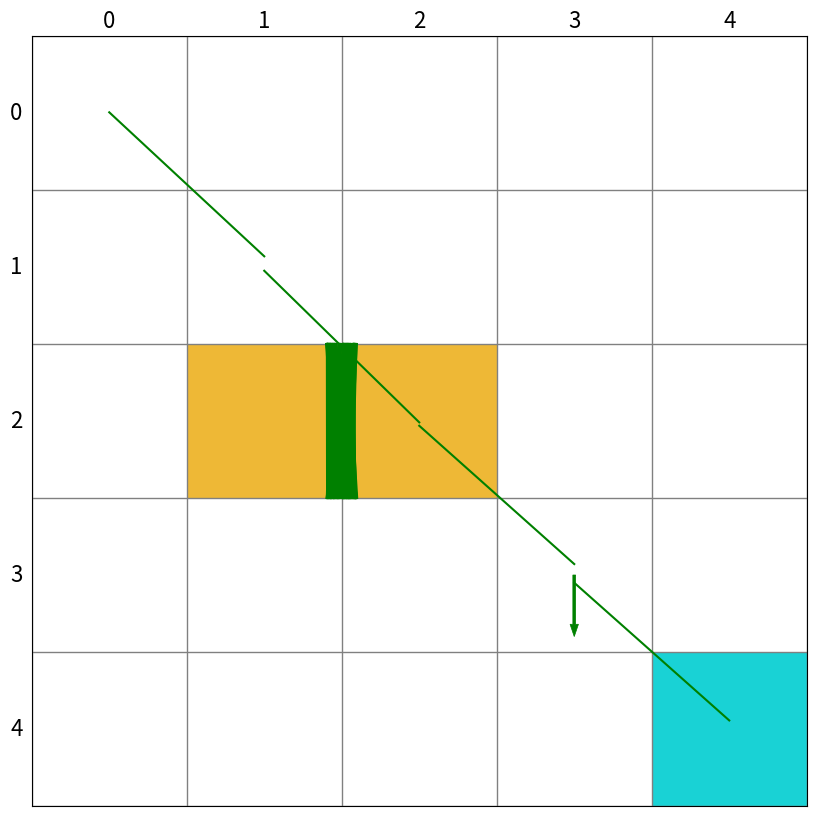

This figure's Python source:
from typing import Union

import matplotlib.animation as animation
import matplotlib.patches as patches
import matplotlib.pyplot as plt
import numpy as np

np.random.seed(1)
class Render:
    def __init__(self, target: Union[list, tuple, np.ndarray], forbidden: Union[list, tuple, np.ndarray],
                 size=5):
        self.agent = None
        self.target = target
        self.forbidden = forbidden
        self.size = size
        self.fig = plt.figure(figsize=(10, 10), dpi=self.size * 20)
        self.ax = plt.gca()
        self.ax.xaxis.set_ticks_position('top')
        self.ax.invert_yaxis()
        self.ax.xaxis.set_ticks(range(0, size + 1))
        self.ax.yaxis.set_ticks(range(0, size + 1))
        self.ax.grid(True, linestyle="-", color="gray", linewidth="1", axis='both')
        self.ax.tick_params(bottom=False, left=False, right=False, top=False, labelbottom=False, labelleft=False,
                            labeltop=False)

        for y in range(size):
            self.write_word(pos=(-0.6, y), word=str(y), size_discount=0.8)
            self.write_word(pos=(y, -0.6), word=str(y), size_discount=0.8)

        for pos in self.forbidden:
            self.fill_block(pos=pos)
        self.fill_block(pos=self.target, color='darkturquoise')
        self.trajectory = []
        self.agent = patches.Arrow(-10, -10, 0.4, 0, color='red', width=0.5)
        self.ax.add_patch(self.agent)

    def fill_block(self, pos: Union[list, tuple, np.ndarray], color: str = '#EDB120', width=1.0,
                   height=1.0) -> patches.RegularPolygon:
        return self.ax.add_patch(
            patches.Rectangle((pos[0], pos[1]),
                              width=1.0,
                              height=1.0,
                              facecolor=color,
                              fill=True,
                              alpha=0.90,
                              ))

    def draw_random_line(self, pos1: Union[list, tuple, np.ndarray], pos2: Union[list, tuple, np.ndarray]) -> None:
        offset1 = np.random.uniform(low=-0.1, high=0.1, size=1)
        offset2 = np.random.uniform(low=-0.1, high=0.1, size=1)
        x = [pos1[0] + 0.5, pos2[0] + 0.5]
        y = [pos1[1] + 0.5, pos2[1] + 0.5]
        if pos1[0] == pos2[0]:
            x = [x[0] + offset1, x[1] + offset2]
        else:
            y = [y[0] + offset1, y[1] + offset2]
        self.ax.plot(x, y, color='g', scalex=False, scaley=False)


    def draw_circle(self, pos: Union[list, tuple, np.ndarray], radius: float,
                    color: str = 'green', fill: bool = True) -> patches.CirclePolygon:
        return self.ax.add_patch(
            patches.Circle((pos[0] + 0.5, pos[1] + 0.5),
                           radius=radius,
                           facecolor=color,
                           edgecolor='green',
                           linewidth=2,
                           fill=fill
                           ))

    def draw_action(self, pos: Union[list, tuple, np.ndarray], toward: Union[list, tuple, np.ndarray],
                    color: str = 'green', radius: float = 0.10) -> None:
        if not np.array_equal(np.array(toward), np.array([0, 0])):
            self.ax.add_patch(
                patches.Arrow(pos[0] + 0.5, pos[1] + 0.5, dx=toward[0],
                              dy=toward[1], color=color, width=0.05 + 0.05 * np.linalg.norm(np.array(toward) / 0.5),
                              linewidth=0.5))
        else:
            self.draw_circle(pos=tuple(pos), color='white', radius=radius, fill=False)
            

    def write_word(self, pos: Union[list, np.ndarray, tuple], word: str, color: str = 'black', y_offset: float = 0,
                   size_discount: float = 1.0) -> None:
        self.ax.text(pos[0] + 0.5, pos[1] + 0.5 + y_offset, word, size=size_discount * (30 - 2 * self.size), ha='center',
                 va='center', color=color)

    def upgrade_agent(self, pos: Union[list, np.ndarray, tuple], action,
                      next_pos: Union[list, np.ndarray, tuple], ) -> None:
        self.trajectory.append([tuple(pos), action, tuple(next_pos)])

    def show_frame(self, t: float = 0.2) -> None:
        self.fig.show()
        

    def save_frame(self, name: str) -> None:
        self.fig.savefig(name)

    def save_video(self, name: str) -> None:
        anim = animation.FuncAnimation(self.fig, self.animate, init_func=self.init(), frames=len(self.trajectory),
                                       interval=25, repeat=False)
        anim.save(name + '.mp4')


    def animate(self, i):
        print(i,len(self.trajectory))
        location = self.trajectory[i][0]
        action = self.trajectory[i][1]
        next_location = self.trajectory[i][2]
        next_location = np.clip(next_location, -0.4, self.size - 0.6)
        self.agent.remove()
        if action[0] + action[1] != 0:
            self.agent = patches.Arrow(x=location[0] + 0.5, y=location[1] + 0.5,
                                       dx=action[0] / 2, dy=action[1] / 2,
                                       color='b',
                                       width=0.5)
        else:
            self.agent = patches.Circle(xy=(location[0] + 0.5, location[1] + 0.5),
                                        radius=0.15, fill=True, color='b',
                                        )
        self.ax.add_patch(self.agent)

        self.draw_random_line(pos1=location, pos2=next_location)

    def draw_episode(self):
        for i in range(len(self.trajectory)):
            location = self.trajectory[i][0]
            next_location = self.trajectory[i][2]
            self.draw_random_line(pos1=location, pos2=next_location)

    def add_subplot_to_fig(self, fig, x, y, subplot_position, xlabel, ylabel, title=''):
        ax = fig.add_subplot(subplot_position)
        ax.plot(x, y)
        ax.set_xlabel(xlabel)
        ax.set_ylabel(ylabel)
        ax.set_title(title)


if __name__ == '__main__':
    render = Render(target=[4, 4], forbidden=[np.array([1, 2]), np.array([2, 2])], size=5)
    render.draw_action(pos=[3, 3], toward=(0, 0.4))

    for num in range(100):
        render.draw_random_line(pos1=[1.5, 1.5], pos2=[1.5, 2.5])

    action_to_direction = {
        0: np.array([-1, 0]),
        1: np.array([0, 1]),
        2: np.array([1, 0]),
        3: np.array([0, -1]),
        4: np.array([0, 0]),
    }
    uniform_policy = np.random.random(size=(25, 5))
    for a in range(4):
        render.trajectory.append([(a, a), None, (a+1, a+1)])
    render.draw_episode()
    render.save_frame('test.jpg')